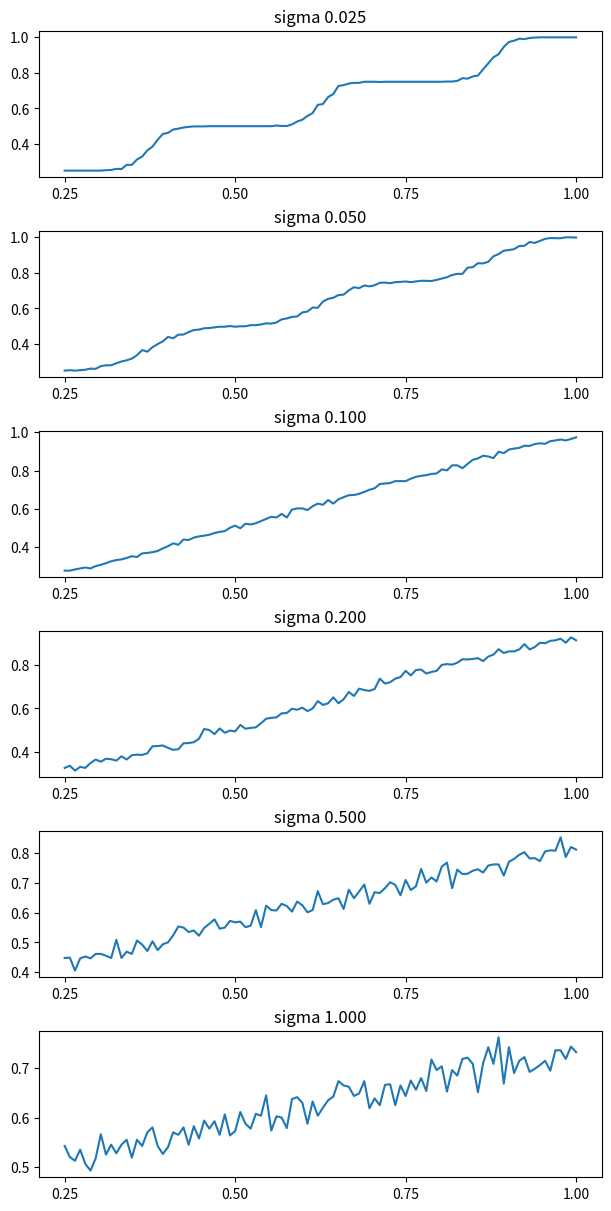

The matplotlib source for this figure:
from matplotlib import pyplot
import numpy as np
from statistics import mean, stdev
import scipy.stats as stats
import random

score = 0.575
sigma = 0.2
count = 200

sigmas = [ 0.025, 0.05, 0.1, 0.2, 0.5, 1.0 ]

weights = [ 0.25, 0.5, 0.75, 1.0 ]
thresholds = [ 0.375, 0.625, 0.875 ]

fig = pyplot.figure(layout='constrained', figsize=(6,12))
axs = fig.subplots(len(sigmas))

for ax, sigma in zip(axs, sigmas):
    ax.xaxis.set_ticks(weights)

    scores = np.linspace(0.25,1.0,100)

    outputs = []
    for score in scores:
        values = [
            random.normalvariate(mu=score, sigma=sigma)
            for _ in range(0, count)
        ]

        bins = [ 0 ] * (len(thresholds)+1)

        for v in values:
            for n, t in enumerate(thresholds):
                if v < t:
                    bins[n]+=1
                    break
            else:
                bins[-1]+=1

        outputs.append(sum( b * w for b, w in zip(bins, weights) ) / count)

    ax.plot(scores, outputs)
    ax.set_title("sigma %.3f" % sigma)

#pyplot.show()
pyplot.savefig('quant.svg', bbox_inches='tight')
